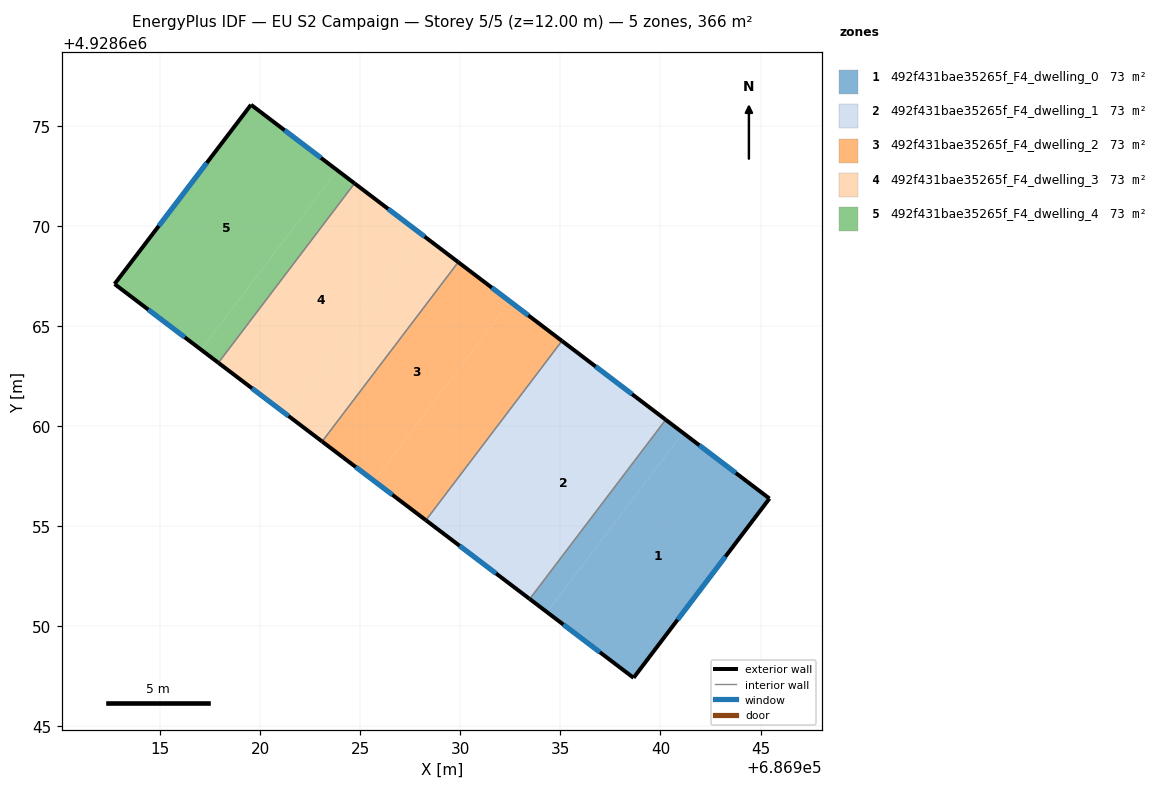
=== STOREY PLAN SPEC (per zone: floor XY polygon, exterior-wall plan segments, windows/doors) ===
zone 1: 492f431bae35265f_F4_dwelling_0  (73.2 m²)
  floor: (686945.45, 4928656.38) (686938.66, 4928647.42) (686934.33, 4928650.70) (686941.13, 4928659.66)
  floor: (686941.13, 4928659.66) (686934.33, 4928650.70) (686933.46, 4928651.36) (686940.26, 4928660.32)
  exterior wall: (686945.45, 4928656.38) – (686940.26, 4928660.32)  [6.5 m]
    window: (686943.77, 4928657.66) – (686941.94, 4928659.04)  [2.4 m²]
  exterior wall: (686938.66, 4928647.42) – (686945.45, 4928656.38)  [11.2 m]
    window: (686940.86, 4928650.32) – (686943.24, 4928653.47)  [4.2 m²]
  exterior wall: (686933.46, 4928651.36) – (686938.66, 4928647.42)  [6.5 m]
    window: (686935.15, 4928650.08) – (686936.97, 4928648.70)  [2.4 m²]
  interior walls: 1
zone 2: 492f431bae35265f_F4_dwelling_1  (73.2 m²)
  floor: (686940.26, 4928660.32) (686933.46, 4928651.36) (686930.01, 4928653.98) (686936.80, 4928662.94)
  floor: (686936.80, 4928662.94) (686930.01, 4928653.98) (686928.28, 4928655.29) (686935.08, 4928664.26)
  exterior wall: (686928.28, 4928655.29) – (686933.46, 4928651.36)  [6.5 m]
    window: (686929.96, 4928654.02) – (686931.78, 4928652.63)  [2.4 m²]
  exterior wall: (686940.26, 4928660.32) – (686935.08, 4928664.26)  [6.5 m]
    window: (686938.58, 4928661.59) – (686936.76, 4928662.98)  [2.4 m²]
  interior walls: 2
zone 3: 492f431bae35265f_F4_dwelling_2  (73.2 m²)
  floor: (686935.08, 4928664.26) (686928.28, 4928655.29) (686925.68, 4928657.26) (686932.48, 4928666.22)
  floor: (686932.48, 4928666.22) (686925.68, 4928657.26) (686923.09, 4928659.23) (686929.89, 4928668.19)
  exterior wall: (686923.09, 4928659.23) – (686928.28, 4928655.29)  [6.5 m]
    window: (686924.77, 4928657.95) – (686926.60, 4928656.57)  [2.4 m²]
  exterior wall: (686935.08, 4928664.26) – (686929.89, 4928668.19)  [6.5 m]
    window: (686933.40, 4928665.53) – (686931.57, 4928666.92)  [2.4 m²]
  interior walls: 2
zone 4: 492f431bae35265f_F4_dwelling_3  (73.2 m²)
  floor: (686929.89, 4928668.19) (686923.09, 4928659.23) (686921.36, 4928660.54) (686928.17, 4928669.50)
  floor: (686928.17, 4928669.50) (686921.36, 4928660.54) (686917.91, 4928663.16) (686924.71, 4928672.13)
  exterior wall: (686917.91, 4928663.16) – (686923.09, 4928659.23)  [6.5 m]
    window: (686919.59, 4928661.89) – (686921.41, 4928660.50)  [2.4 m²]
  exterior wall: (686929.89, 4928668.19) – (686924.71, 4928672.13)  [6.5 m]
    window: (686928.21, 4928669.47) – (686926.39, 4928670.85)  [2.4 m²]
  interior walls: 2
zone 5: 492f431bae35265f_F4_dwelling_4  (73.2 m²)
  floor: (686924.71, 4928672.13) (686917.91, 4928663.16) (686917.04, 4928663.82) (686923.85, 4928672.79)
  floor: (686923.85, 4928672.79) (686917.04, 4928663.82) (686912.72, 4928667.10) (686919.54, 4928676.06)
  exterior wall: (686912.72, 4928667.10) – (686917.91, 4928663.16)  [6.5 m]
    window: (686914.40, 4928665.82) – (686916.22, 4928664.44)  [2.4 m²]
  exterior wall: (686919.54, 4928676.06) – (686912.72, 4928667.10)  [11.3 m]
    window: (686917.33, 4928673.15) – (686914.93, 4928670.00)  [4.2 m²]
  exterior wall: (686924.71, 4928672.13) – (686919.54, 4928676.06)  [6.5 m]
    window: (686923.03, 4928673.40) – (686921.21, 4928674.79)  [2.4 m²]
  interior walls: 1

=== DERIVED (storey summary) ===
Building: EU S2 Campaign
Storey: 5 of 5  (floor level z = 12.00 m)
Storey gross floor area: 366.2 m²
Zones on this storey: 5
  - 492f431bae35265f_F4_dwelling_0: floor 73.2 m²; exterior wall 24.3 m (72.8 m²); 3 window(s) 9.0 m²; WWR 12.4%
  - 492f431bae35265f_F4_dwelling_1: floor 73.2 m²; exterior wall 13.0 m (39.1 m²); 2 window(s) 4.8 m²; WWR 12.4%
  - 492f431bae35265f_F4_dwelling_2: floor 73.2 m²; exterior wall 13.0 m (39.1 m²); 2 window(s) 4.8 m²; WWR 12.4%
  - 492f431bae35265f_F4_dwelling_3: floor 73.2 m²; exterior wall 13.0 m (39.0 m²); 2 window(s) 4.8 m²; WWR 12.4%
  - 492f431bae35265f_F4_dwelling_4: floor 73.2 m²; exterior wall 24.3 m (72.8 m²); 3 window(s) 9.0 m²; WWR 12.4%
Zone adjacency (shared interzone walls):
  - 492f431bae35265f_F4_dwelling_0 ↔ 492f431bae35265f_F4_dwelling_1
  - 492f431bae35265f_F4_dwelling_1 ↔ 492f431bae35265f_F4_dwelling_2
  - 492f431bae35265f_F4_dwelling_2 ↔ 492f431bae35265f_F4_dwelling_3
  - 492f431bae35265f_F4_dwelling_3 ↔ 492f431bae35265f_F4_dwelling_4